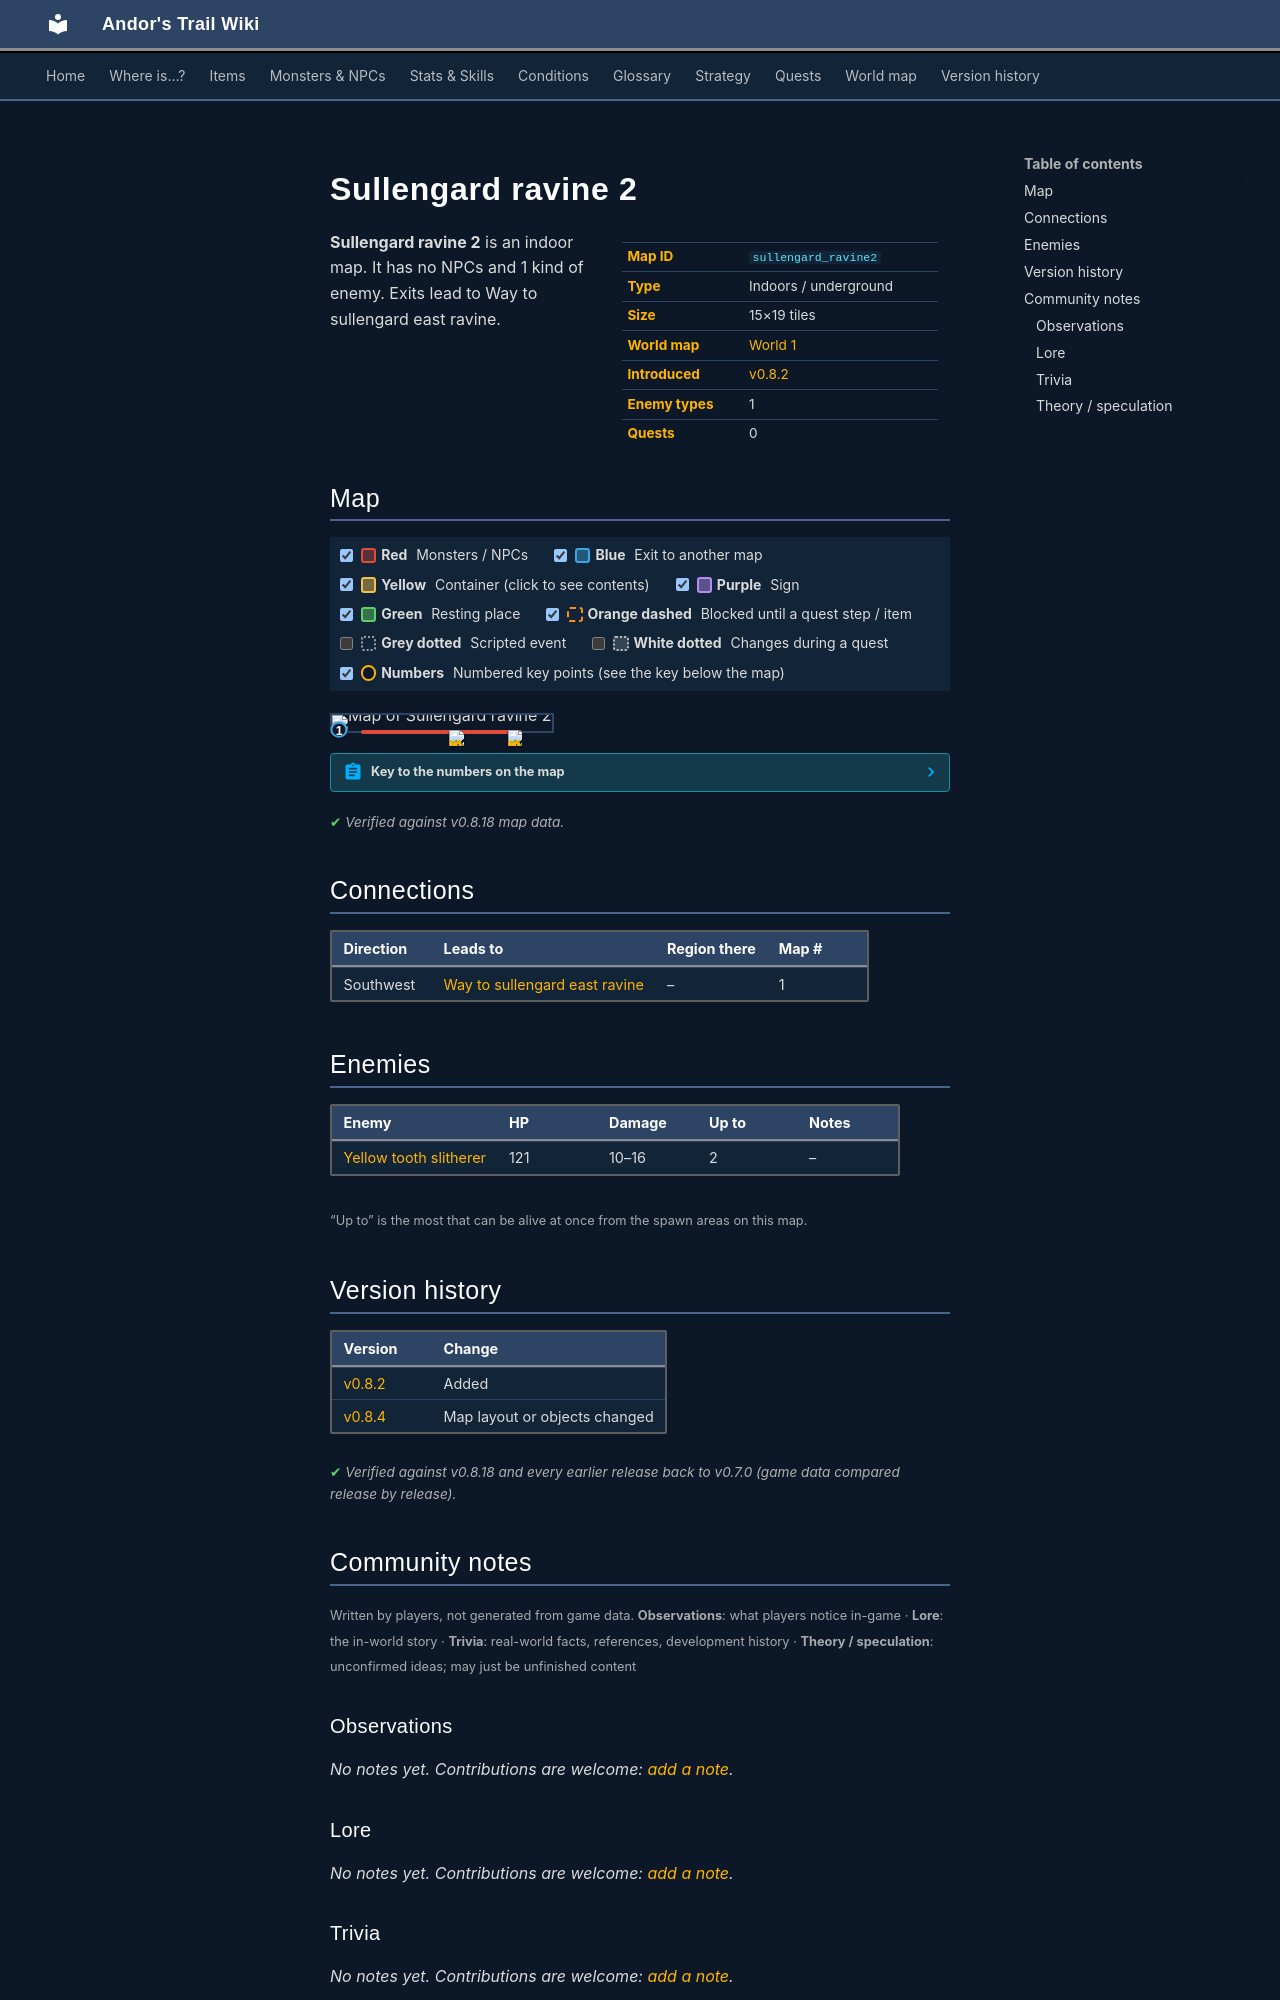

repository: asdfghjkl628/Andor-s-Trail-Wikiiii · page: maps/sullengard_ravine2/index.html · generator: mkdocs

---
description: "Sullengard ravine 2 is an indoor location in Andor's Trail. Enemies: Yellow tooth slitherer. Exits to Way to sullengard east ravine."
---

# Sullengard ravine 2

<div class="infobox" markdown>

| | |
|---|---|
| **Map ID** | `sullengard_ravine2` |
| **Type** | Indoors / underground |
| **Size** | 15×19 tiles |
| **World map** | [World 1](index.md) |
| **Introduced** | [v0.8.2](../versions/0.8.2.md) |
| **Enemy types** | 1 |
| **Quests** | 0 |

</div>

**Sullengard ravine 2** is an indoor map. It has no NPCs and 1 kind of enemy. Exits lead to Way to sullengard east ravine.

## Map

<div class="map-legend" markdown="0"><label class="lg"><input type="checkbox" data-t="spawn" checked><span class="sw sw-spawn"></span><b>Red</b>&nbsp;Monsters / NPCs</label><label class="lg"><input type="checkbox" data-t="mapchange" checked><span class="sw sw-mapchange"></span><b>Blue</b>&nbsp;Exit to another map</label><label class="lg"><input type="checkbox" data-t="container" checked><span class="sw sw-container"></span><b>Yellow</b>&nbsp;Container (click to see contents)</label><label class="lg"><input type="checkbox" data-t="sign" checked><span class="sw sw-sign"></span><b>Purple</b>&nbsp;Sign</label><label class="lg"><input type="checkbox" data-t="rest" checked><span class="sw sw-rest"></span><b>Green</b>&nbsp;Resting place</label><label class="lg"><input type="checkbox" data-t="key" checked><span class="sw sw-key"></span><b>Orange dashed</b>&nbsp;Blocked until a quest step / item</label><label class="lg"><input type="checkbox" data-t="script"><span class="sw sw-script"></span><b>Grey dotted</b>&nbsp;Scripted event</label><label class="lg"><input type="checkbox" data-t="replace"><span class="sw sw-replace"></span><b>White dotted</b>&nbsp;Changes during a quest</label><label class="lg"><input type="checkbox" data-t="pin" checked><span class="sw sw-pin"></span><b>Numbers</b>&nbsp;Numbered key points (see the key below the map)</label></div>

<div class="map-wrap hide-script hide-replace" markdown="0"><img src="../../assets/maps/sullengard_ravine2.webp" alt="Map of Sullengard ravine 2" width="480" height="608" loading="lazy"><a id="place-west" class="mo mo-mapchange" href="../way_to_sullengard_east_ravine/#place-east" title="Exit to Way to sullengard east ravine" style="left:0.000%;top:84.211%;width:6.667%;height:10.526%"></a><span class="mo mo-spawn" title="Spawns: Yellow tooth slitherer" style="left:13.333%;top:89.474%;width:73.333%;height:5.263%"></span><a class="mob" href="../../monsters/yellow_tooth/" title="Yellow tooth slitherer" style="left:53.333%;top:89.474%;width:6.667%;height:5.263%"><img src="../../assets/icons/monsters/monsters_snakes_5.png" alt="Yellow tooth slitherer"></a><a class="mob" href="../../monsters/yellow_tooth/" title="Yellow tooth slitherer" style="left:80.000%;top:89.474%;width:6.667%;height:5.263%"><img src="../../assets/icons/monsters/monsters_snakes_5.png" alt="Yellow tooth slitherer"></a><a class="pin pin-exit" href="#key-1" style="left:3.333%;top:89.474%" title="Exit (southwest): to [Way to sullengard east ravine](way_to_sullengard_east_ravine.md)">1</a></div>

??? abstract "Key to the numbers on the map"

    | # | What | Details |
    |---|---|---|
    | <span id="key-1"></span>1 | Exit (southwest) | to [Way to sullengard east ravine](way_to_sullengard_east_ravine.md) |


<p class="verified">Verified against v0.8.18 map data.</p>

## Connections

| Direction | Leads to | Region there | Map # |
|---|---|---|---|
| Southwest | [Way to sullengard east ravine](way_to_sullengard_east_ravine.md) | – | 1 |

## Enemies

| Enemy | HP | Damage | Up to | Notes |
|---|---|---|---|---|
| [Yellow tooth slitherer](../monsters/yellow_tooth.md) | 121 | 10–16 | 2 | – |

<small>“Up to” is the most that can be alive at once from the spawn areas on this map.</small>


## Version history

| Version | Change |
|---|---|
| [v0.8.2](../versions/0.8.2.md) | Added |
| [v0.8.4](../versions/0.8.4.md) | Map layout or objects changed |

<p class="verified">Verified against v0.8.18 and every earlier release back to v0.7.0 (game data compared release by release).</p>


## Community notes

<small>Written by players, not generated from game data. **Observations**: what players notice in-game · **Lore**: the in-world story · **Trivia**: real-world facts, references, development history · **Theory / speculation**: unconfirmed ideas; may just be unfinished content</small>

### Observations

*No notes yet. Contributions are welcome: [add a note](https://github.com/asdfghjkl628/Andor-s-Trail-Wikiiii/new/main/notes/maps?filename=sullengard_ravine2.md&value=%23%23%20Observations%0A%0A%3C%21--%20what%20players%20notice%20in-game%20--%3E%0A%0A%23%23%20Lore%0A%0A%3C%21--%20the%20in-world%20story%20--%3E%0A%0A%23%23%20Trivia%0A%0A%3C%21--%20real-world%20facts%2C%20references%2C%20development%20history%20--%3E%0A%0A%23%23%20Theory%20/%20speculation%0A%0A%3C%21--%20unconfirmed%20ideas%3B%20may%20just%20be%20unfinished%20content%20--%3E%0A).*

### Lore

*No notes yet. Contributions are welcome: [add a note](https://github.com/asdfghjkl628/Andor-s-Trail-Wikiiii/new/main/notes/maps?filename=sullengard_ravine2.md&value=%23%23%20Observations%0A%0A%3C%21--%20what%20players%20notice%20in-game%20--%3E%0A%0A%23%23%20Lore%0A%0A%3C%21--%20the%20in-world%20story%20--%3E%0A%0A%23%23%20Trivia%0A%0A%3C%21--%20real-world%20facts%2C%20references%2C%20development%20history%20--%3E%0A%0A%23%23%20Theory%20/%20speculation%0A%0A%3C%21--%20unconfirmed%20ideas%3B%20may%20just%20be%20unfinished%20content%20--%3E%0A).*

### Trivia

*No notes yet. Contributions are welcome: [add a note](https://github.com/asdfghjkl628/Andor-s-Trail-Wikiiii/new/main/notes/maps?filename=sullengard_ravine2.md&value=%23%23%20Observations%0A%0A%3C%21--%20what%20players%20notice%20in-game%20--%3E%0A%0A%23%23%20Lore%0A%0A%3C%21--%20the%20in-world%20story%20--%3E%0A%0A%23%23%20Trivia%0A%0A%3C%21--%20real-world%20facts%2C%20references%2C%20development%20history%20--%3E%0A%0A%23%23%20Theory%20/%20speculation%0A%0A%3C%21--%20unconfirmed%20ideas%3B%20may%20just%20be%20unfinished%20content%20--%3E%0A).*
